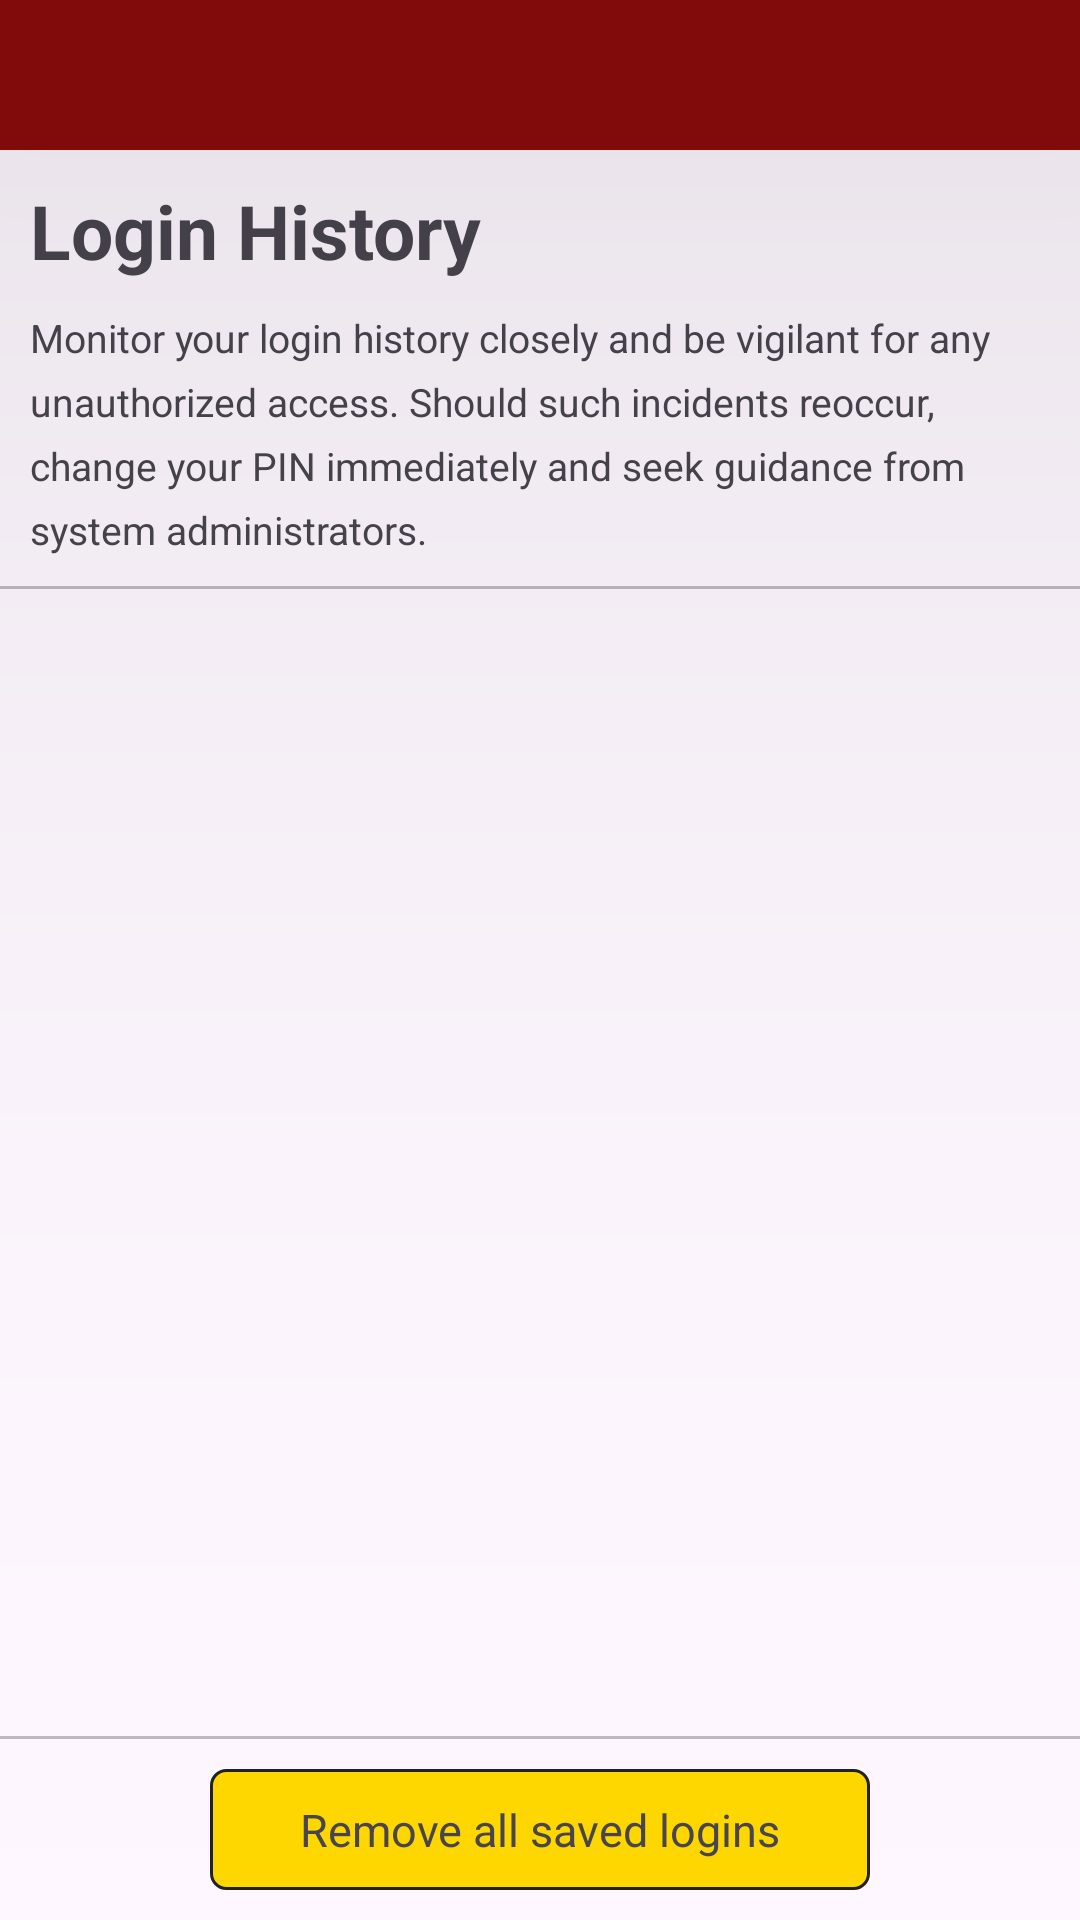

Reconstruct the res/layout file that produces this screen, plus the resources it refers to.
<!-- AndroidManifest.xml: application theme Theme.BCash -->
<!-- res/layout/activity_login_history.xml -->
<?xml version="1.0" encoding="utf-8"?>
<androidx.constraintlayout.widget.ConstraintLayout xmlns:android="http://schemas.android.com/apk/res/android"
    xmlns:app="http://schemas.android.com/apk/res-auto"
    xmlns:tools="http://schemas.android.com/tools"
    android:layout_width="match_parent"
    android:layout_height="match_parent"
    tools:context=".LoginHistoryActivity">

    <androidx.constraintlayout.widget.ConstraintLayout
        android:id="@+id/cl_Loading"
        android:layout_width="0dp"
        android:layout_height="0dp"
        android:background="#80000000"
        android:elevation="100dp"
        android:visibility="gone"
        app:layout_constraintBottom_toBottomOf="parent"
        app:layout_constraintEnd_toEndOf="parent"
        app:layout_constraintStart_toStartOf="parent"
        app:layout_constraintTop_toTopOf="parent">

        <ProgressBar
            style="?android:attr/progressBarStyle"
            android:layout_width="wrap_content"
            android:layout_height="wrap_content"
            app:layout_constraintBottom_toBottomOf="parent"
            app:layout_constraintEnd_toEndOf="parent"
            app:layout_constraintStart_toStartOf="parent"
            app:layout_constraintTop_toTopOf="parent" />
    </androidx.constraintlayout.widget.ConstraintLayout>

    <LinearLayout
        android:layout_width="match_parent"
        android:layout_height="0dp"
        android:orientation="vertical"
        app:layout_constraintBottom_toBottomOf="parent"
        app:layout_constraintEnd_toEndOf="parent"
        app:layout_constraintStart_toStartOf="parent"
        app:layout_constraintTop_toTopOf="parent">

        <LinearLayout
            style="@style/HeaderContainer"
            android:layout_width="match_parent"
            android:layout_height="wrap_content"
            android:background="@drawable/background_header"
            android:orientation="vertical">

            <ImageView
                android:id="@+id/iv_Back"
                style="@style/HeaderImage"
                android:layout_width="30dp"
                android:layout_height="30dp"
                android:src="@drawable/icon_back" />

        </LinearLayout>

        <TextView
            android:layout_width="match_parent"
            android:layout_height="wrap_content"
            android:paddingHorizontal="10dp"
            android:textStyle="bold"
            android:textSize="25sp"
            android:text="Login History" />

        <TextView
            android:layout_width="match_parent"
            android:layout_height="wrap_content"
            android:padding="10dp"
            android:lineSpacingExtra="6dp"
            android:text="@string/LoginHistoryInfo"
            android:textSize="13sp" />

        <androidx.constraintlayout.widget.ConstraintLayout
            android:layout_width="match_parent"
            android:layout_height="1dp"
            android:background="#40000000">

        </androidx.constraintlayout.widget.ConstraintLayout>

        <androidx.recyclerview.widget.RecyclerView
            android:id="@+id/rv_LoginHistory"
            android:layout_width="match_parent"
            android:layout_height="0dp"
            android:layout_marginVertical="10dp"
            android:paddingLeft="20dp"
            android:paddingRight="20dp"
            android:layout_weight="1">

        </androidx.recyclerview.widget.RecyclerView>

        <androidx.constraintlayout.widget.ConstraintLayout
            android:layout_width="match_parent"
            android:layout_height="1dp"
            android:background="#40000000">

        </androidx.constraintlayout.widget.ConstraintLayout>

        <androidx.constraintlayout.widget.ConstraintLayout
            android:paddingVertical="10dp"
            android:layout_width="match_parent"
            android:layout_height="wrap_content">

            <TextView
                android:id="@+id/tv_RemoveAllLoginHistory"
                android:layout_width="wrap_content"
                android:layout_height="wrap_content"
                android:paddingVertical="10dp"
                android:paddingHorizontal="30dp"
                android:textSize="15sp"
                android:text="Remove all saved logins"
                android:background="@drawable/button_gold"
                app:layout_constraintBottom_toBottomOf="parent"
                app:layout_constraintEnd_toEndOf="parent"
                app:layout_constraintStart_toStartOf="parent"
                app:layout_constraintTop_toTopOf="parent" />
        </androidx.constraintlayout.widget.ConstraintLayout>
    </LinearLayout>

</androidx.constraintlayout.widget.ConstraintLayout>
<!-- resources referenced by this layout -->
<resources>
  <!-- drawable background_header (drawable) -->
  <?xml version="1.0" encoding="utf-8"?>
  <shape xmlns:android="http://schemas.android.com/apk/res/android">
      <solid android:color="#810a0b"/>
  </shape>
  <!-- drawable button_gold (drawable) -->
  <?xml version="1.0" encoding="utf-8"?>
  <selector xmlns:android="http://schemas.android.com/apk/res/android">
  
      <item android:state_pressed="true">
          <shape android:shape="rectangle">
              <corners android:radius="5dp" />
              <solid android:color="#810a0b" />
          </shape>
      </item>
  
      <item>
          <shape android:shape="rectangle">
              <stroke
                  android:width="1dp"
                  android:color="#212121"
                  />
              <solid android:color="#FFD700"/>
              <corners android:radius="5dp"/>
          </shape>
      </item>
  
  </selector>
  <string name="LoginHistoryInfo">Monitor your login history closely and be vigilant for any unauthorized access. Should such incidents reoccur, change your PIN immediately and seek guidance from system administrators.</string>
  <style name="HeaderContainer">
          <item name="android:elevation">200dp</item>
          <item name="android:padding">10dp</item>
          <item name="android:layout_marginBottom">10dp</item>
      </style>
  <style name="HeaderImage">
          <item name="android:tint">#FFFFF0</item>
          <item name="android:gravity">center</item>
      </style>
  <style name="Theme.BCash" parent="Base.Theme.BCash" />
  <style name="Base.Theme.BCash" parent="Theme.Material3.DayNight.NoActionBar">
          
          
      </style>
</resources>
